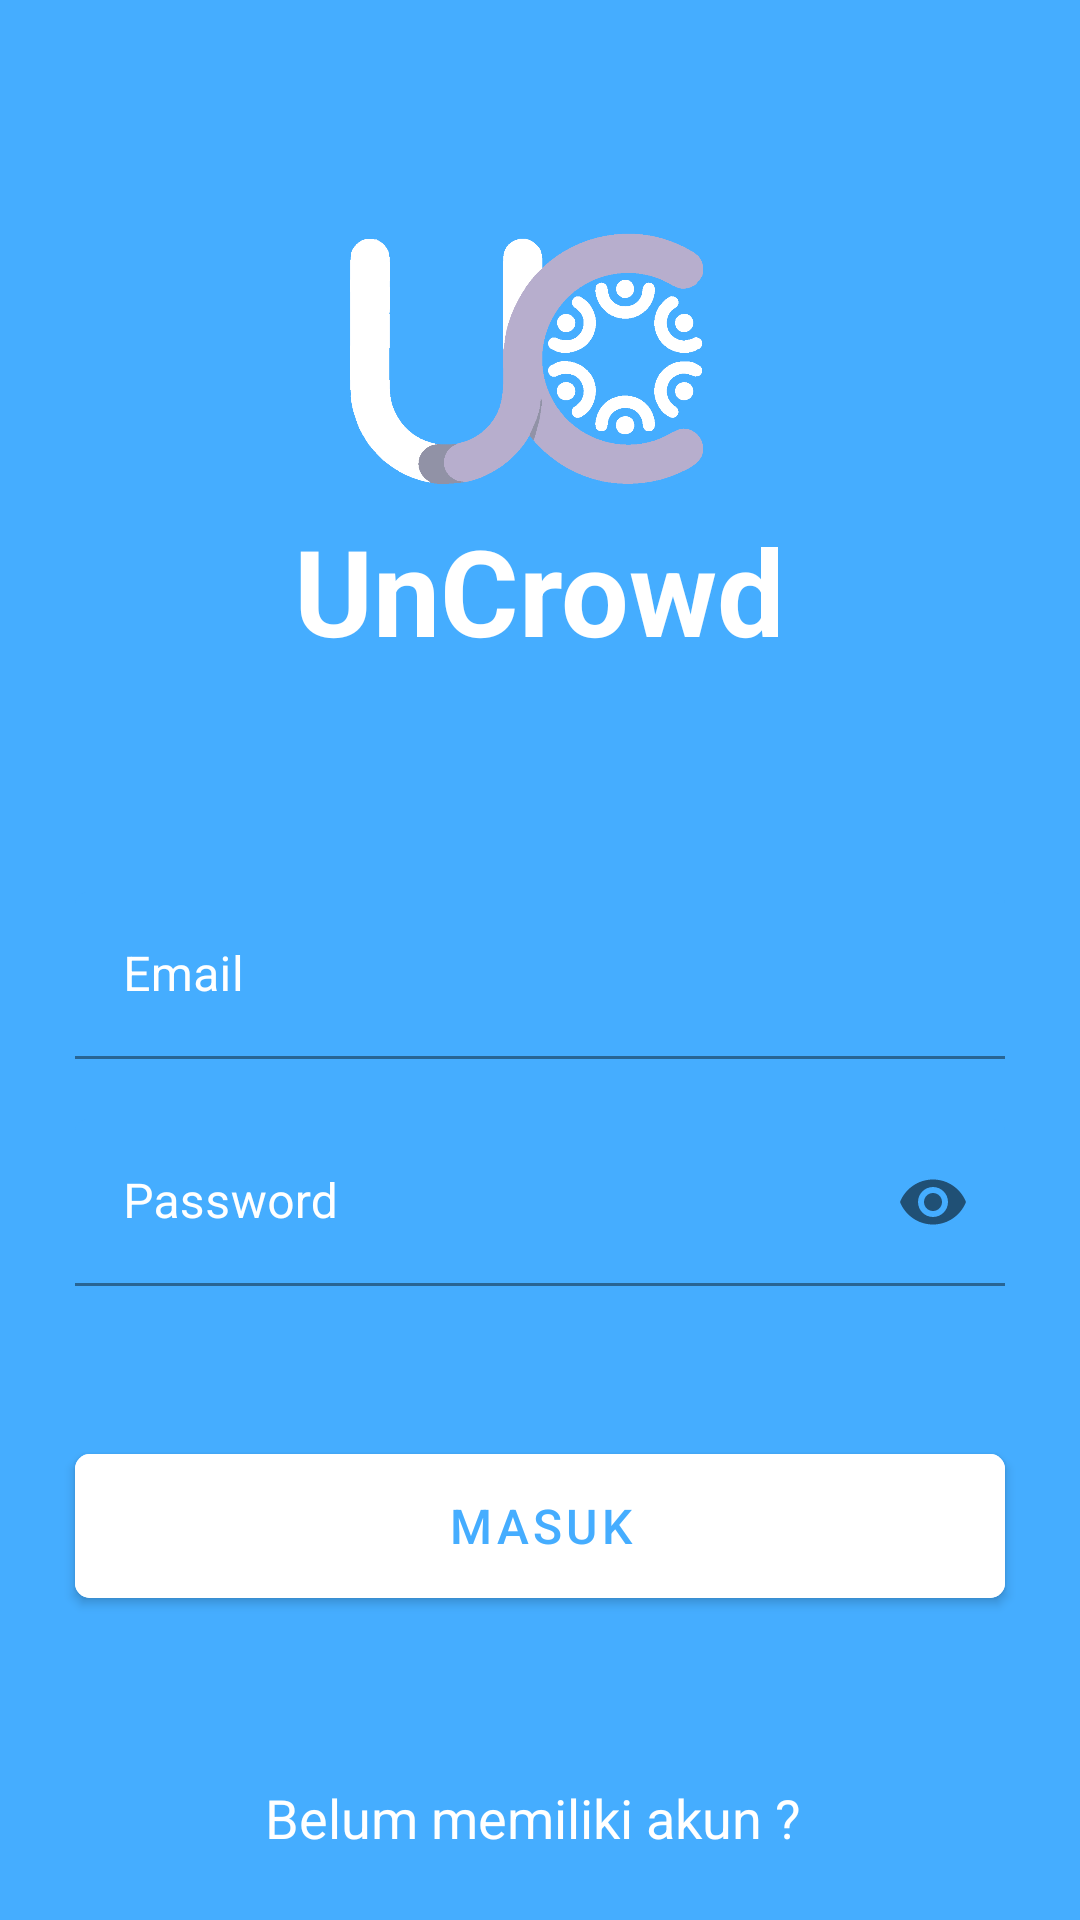

The Android layout XML behind this screen, and the referenced resources:
<!-- AndroidManifest.xml: application theme AppTheme -->
<!-- res/layout/activity_login.xml -->
<?xml version="1.0" encoding="utf-8"?>
<LinearLayout xmlns:android="http://schemas.android.com/apk/res/android"
    xmlns:app="http://schemas.android.com/apk/res-auto"
    xmlns:tools="http://schemas.android.com/tools"
    android:layout_width="match_parent"
    android:layout_height="match_parent"
    android:background="@color/colorPrimary"
    android:orientation="vertical"
    tools:context=".LoginActivity">

    <ProgressBar
        android:id="@+id/progressBar_login"
        style="?android:attr/progressBarStyleHorizontal"
        android:layout_width="match_parent"
        android:layout_height="wrap_content"
        android:indeterminate="true"
        android:visibility="invisible"
        app:layout_constraintEnd_toEndOf="parent"
        app:layout_constraintStart_toStartOf="parent"
        app:layout_constraintTop_toTopOf="parent" />

    <RelativeLayout
        android:layout_width="match_parent"
        android:layout_height="0dp"
        android:layout_weight="1">

        <ImageView
            android:layout_width="250dp"
            android:layout_height="250dp"
            android:layout_centerHorizontal="true"
            android:layout_centerVertical="true"
            android:layout_marginStart="0dp"
            android:layout_marginTop="22dp"
            android:layout_marginEnd="0dp"
            android:src="@drawable/un_crowd_logo" />

        <TextView
            android:layout_width="wrap_content"
            android:layout_height="wrap_content"
            android:layout_alignParentBottom="true"
            android:layout_centerHorizontal="true"
            android:layout_gravity="center_horizontal"
            android:layout_marginBottom="14dp"
            android:text="UnCrowd"
            android:textColor="@color/white"
            android:textSize="40sp"
            android:textStyle="bold" />
    </RelativeLayout>

    <LinearLayout
        android:layout_width="match_parent"
        android:layout_height="wrap_content"
        android:layout_alignParentBottom="true"
        android:orientation="vertical"
        app:layout_constraintBottom_toBottomOf="parent"
        app:layout_constraintEnd_toEndOf="parent"
        app:layout_constraintStart_toStartOf="parent">

        <com.google.android.material.textfield.TextInputLayout
            android:id="@+id/textInputEmail"
            android:layout_width="match_parent"
            android:layout_height="wrap_content"
            android:layout_marginStart="25dp"
            android:layout_marginTop="60dp"
            android:layout_marginEnd="25dp"
            android:textColorHint="@color/white">

            <com.google.android.material.textfield.TextInputEditText
                android:id="@+id/editTextEmail"
                android:layout_width="match_parent"
                android:layout_height="wrap_content"
                android:backgroundTint="@color/colorPrimary"
                android:hint="Email"
                android:textColor="@color/black"
                android:inputType="textEmailAddress"
                android:maxLines="1"
                android:textSize="16sp" />

        </com.google.android.material.textfield.TextInputLayout>

        <com.google.android.material.textfield.TextInputLayout
            android:id="@+id/textInputPass"
            android:layout_width="match_parent"
            android:layout_height="wrap_content"
            android:layout_marginStart="25dp"
            android:layout_marginTop="20dp"
            android:layout_marginEnd="25dp"
            android:textColorHint="@color/white"
            app:hintTextAppearance="@style/MyHintStyle"
            app:passwordToggleEnabled="true">


            <com.google.android.material.textfield.TextInputEditText
                android:id="@+id/editTextPass"
                android:layout_width="match_parent"
                android:layout_height="wrap_content"
                android:backgroundTint="@color/colorPrimary"
                android:hint="Password"
                android:inputType="textPassword"
                android:maxLines="1"
                android:textSize="16sp"
                app:endIconMode="password_toggle" />

        </com.google.android.material.textfield.TextInputLayout>

        <com.google.android.material.button.MaterialButton
            android:id="@+id/button_login"
            android:layout_width="match_parent"
            android:layout_height="60dp"
            android:layout_marginStart="25dp"
            android:layout_marginTop="50dp"
            android:layout_marginEnd="25dp"
            android:backgroundTint="@color/white"
            android:text="MASUK"
            android:textColor="@color/colorPrimary"
            android:textSize="16sp"
            app:cornerRadius="5dp" />

        <View
            android:layout_width="match_parent"
            android:layout_height="2dp"
            android:layout_marginStart="180dp"
            android:layout_marginTop="25dp"
            android:layout_marginEnd="180dp"
            android:background="@color/black" />

        <LinearLayout
            android:layout_width="wrap_content"
            android:layout_height="wrap_content"
            android:layout_gravity="center_horizontal"
            android:layout_marginTop="20dp"
            android:orientation="horizontal">

        </LinearLayout>

        <LinearLayout
            android:layout_width="wrap_content"
            android:layout_height="wrap_content"
            android:layout_gravity="center_horizontal"
            android:layout_marginTop="8dp"
            android:orientation="horizontal">

            <TextView
                android:id="@+id/textView_belum_memiliki_akun"
                android:layout_width="wrap_content"
                android:layout_height="wrap_content"
                android:layout_marginBottom="22dp"
                android:text="Belum memiliki akun ? "
                android:textColor="@color/white"
                android:textSize="18sp" />
        </LinearLayout>

    </LinearLayout>

</LinearLayout>
<!-- resources referenced by this layout -->
<resources>
  <color name="black">#2B2B2B</color>
  <color name="colorPrimary">#45ADFF</color>
  <color name="white">#FFFFFF</color>
  <!-- drawable un_crowd_logo: png bitmap (drawable-hdpi, 55435 bytes) -->
  <style name="MyHintStyle" parent="@android:style/TextAppearance">
          <item name="android:textColor">@color/black</item>
      </style>
  <style name="AppTheme" parent="Theme.MaterialComponents.Light.NoActionBar">
          
          <item name="colorPrimary">@color/white</item>
          <item name="colorPrimaryDark">@color/white</item>
          <item name="colorAccent">@color/colorAccent</item>
  
          <item name="colorControlNormal">#c5c5c5</item>
          <item name="colorControlActivated">@color/white</item>
          <item name="colorControlHighlight">@color/white</item>
      </style>
  <color name="colorAccent">#03DAC5</color>
</resources>
